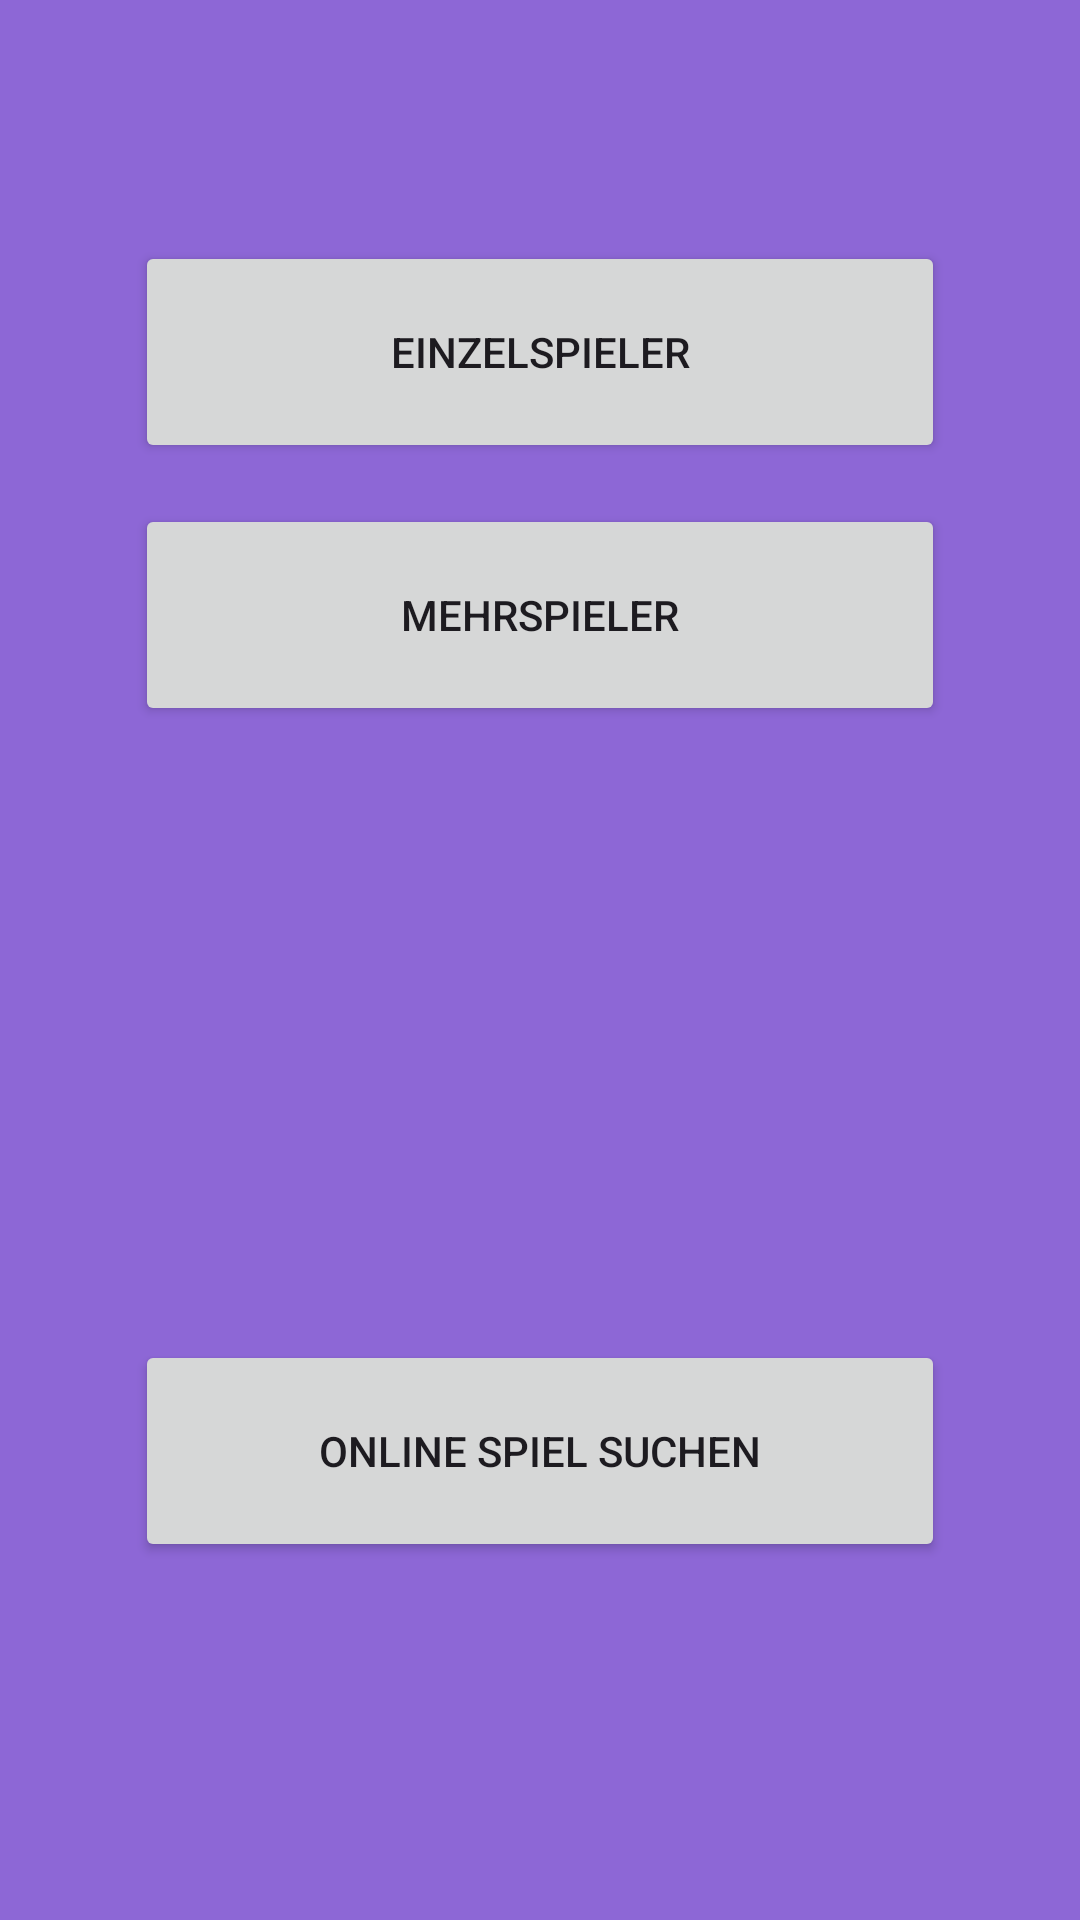

Android layout source for this screen:
<!-- AndroidManifest.xml: application theme Theme.TriviaTrauma -->
<!-- res/layout/spielmodusauswahl.xml -->
<?xml version="1.0" encoding="utf-8"?>
<androidx.constraintlayout.widget.ConstraintLayout xmlns:android="http://schemas.android.com/apk/res/android"
    xmlns:app="http://schemas.android.com/apk/res-auto"
    xmlns:tools="http://schemas.android.com/tools"
    android:layout_width="match_parent"
    android:layout_height="match_parent"
    android:background="#8D67D6">

    <Button
        android:id="@+id/button5"
        android:layout_width="270dp"
        android:layout_height="74dp"
        android:text="@string/mehrspieler_button"
        app:layout_constraintBottom_toBottomOf="parent"
        app:layout_constraintEnd_toEndOf="parent"
        app:layout_constraintStart_toStartOf="parent"
        app:layout_constraintTop_toTopOf="parent"
        app:layout_constraintVertical_bias="0.297" />

    <Button
        android:id="@+id/button6"
        android:layout_width="270dp"
        android:layout_height="74dp"
        android:text="@string/einzelspieler_button"
        app:layout_constraintBottom_toBottomOf="parent"
        app:layout_constraintEnd_toEndOf="parent"
        app:layout_constraintStart_toStartOf="parent"
        app:layout_constraintTop_toTopOf="parent"
        app:layout_constraintVertical_bias="0.142" />

    <Button
        android:id="@+id/button7"
        android:layout_width="270dp"
        android:layout_height="74dp"
        android:text="@string/onlinespiel_suchen"
        app:layout_constraintBottom_toBottomOf="parent"
        app:layout_constraintEnd_toEndOf="parent"
        app:layout_constraintStart_toStartOf="parent"
        app:layout_constraintTop_toTopOf="parent"
        app:layout_constraintVertical_bias="0.789" />
</androidx.constraintlayout.widget.ConstraintLayout>
<!-- resources referenced by this layout -->
<resources>
  <string name="einzelspieler_button">Einzelspieler</string>
  <string name="mehrspieler_button">Mehrspieler</string>
  <string name="onlinespiel_suchen">Online Spiel suchen</string>
  <style name="Theme.TriviaTrauma" parent="Base.Theme.TriviaTrauma" />
  <style name="Base.Theme.TriviaTrauma" parent="Theme.Material3.DayNight.NoActionBar">
          
          
      </style>
</resources>
